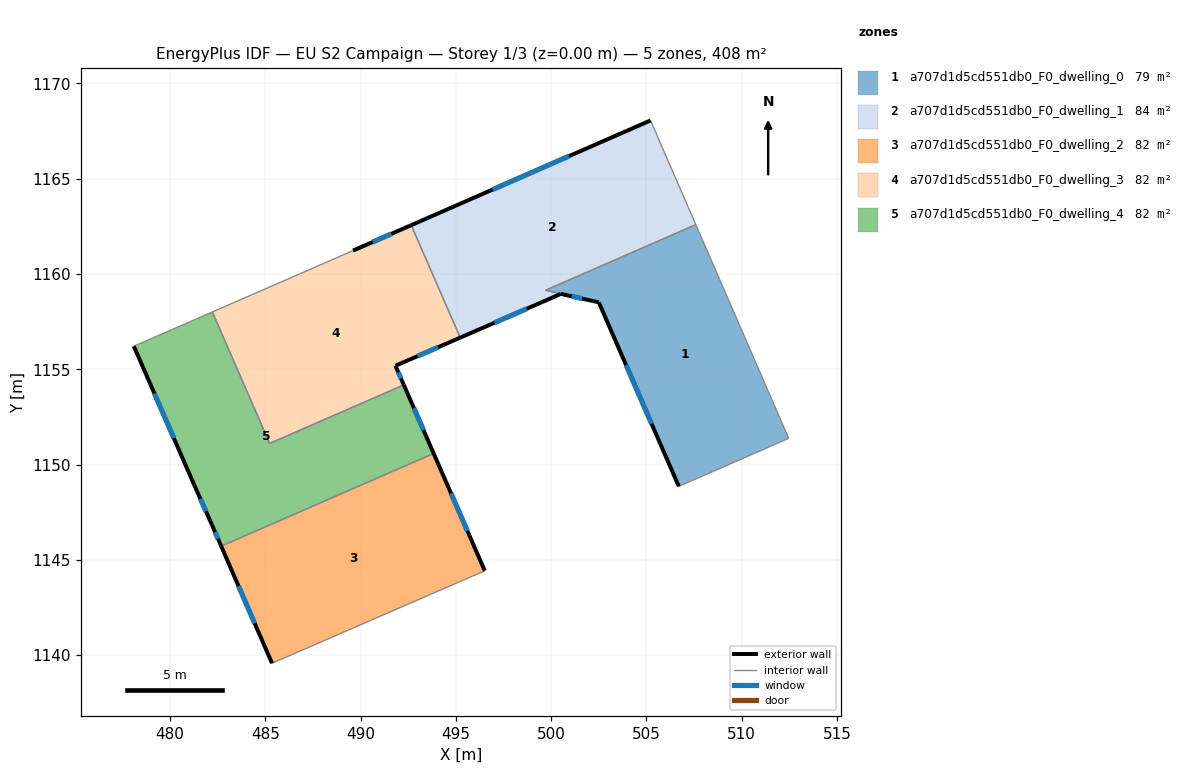
=== STOREY PLAN SPEC (per zone: floor XY polygon, exterior-wall plan segments, windows/doors) ===
zone 1: a707d1d5cd551db0_F0_dwelling_0  (78.9 m²)
  floor: (507.59, 1162.59) (512.46, 1151.38) (506.70, 1148.86) (502.50, 1158.51) (502.35, 1158.55) (499.70, 1159.15)
  exterior wall: (502.50, 1158.51) – (506.70, 1148.86)  [10.5 m]
    window: (503.93, 1155.23) – (505.27, 1152.14)  [3.2 m²]
  exterior wall: (502.35, 1158.55) – (502.35, 1158.55) – (502.50, 1158.51)  [0.2 m]
  interior walls: 4
zone 2: a707d1d5cd551db0_F0_dwelling_1  (84.3 m²)
  floor: (505.21, 1168.06) (507.59, 1162.59) (499.70, 1159.15) (502.35, 1158.55) (502.20, 1158.58) (502.19, 1158.58) (500.51, 1158.96) (495.23, 1156.66) (492.66, 1162.56)
  exterior wall: (500.51, 1158.96) – (502.19, 1158.58)  [1.7 m]
    window: (501.08, 1158.83) – (501.62, 1158.71)  [0.5 m²]
  exterior wall: (495.23, 1156.66) – (500.51, 1158.96)  [5.8 m]
    window: (497.03, 1157.44) – (498.71, 1158.18)  [1.8 m²]
  exterior wall: (505.21, 1168.06) – (492.66, 1162.56)  [13.7 m]
    window: (500.94, 1166.19) – (496.93, 1164.43)  [4.2 m²]
  exterior wall: (502.20, 1158.58) – (502.35, 1158.55)  [0.1 m]
  exterior wall: (502.19, 1158.58) – (502.20, 1158.58)  [0.0 m]
  interior walls: 4
zone 3: a707d1d5cd551db0_F0_dwelling_2  (81.6 m²)
  floor: (493.83, 1150.58) (496.52, 1144.43) (485.35, 1139.58) (482.69, 1145.72)
  exterior wall: (482.69, 1145.72) – (485.35, 1139.58)  [6.7 m]
    window: (483.59, 1143.63) – (484.44, 1141.67)  [2.1 m²]
  exterior wall: (496.52, 1144.43) – (493.83, 1150.58)  [6.7 m]
    window: (495.60, 1146.52) – (494.75, 1148.49)  [2.1 m²]
  interior walls: 2
zone 4: a707d1d5cd551db0_F0_dwelling_3  (81.6 m²)
  floor: (492.66, 1162.56) (495.23, 1156.66) (491.83, 1155.19) (492.27, 1154.18) (485.23, 1151.11) (482.22, 1158.01) (489.57, 1161.21) (489.60, 1161.23)
  exterior wall: (492.66, 1162.56) – (489.60, 1161.23)  [3.3 m]
    window: (491.62, 1162.11) – (490.64, 1161.68)  [1.0 m²]
  exterior wall: (491.83, 1155.19) – (495.23, 1156.66)  [3.7 m]
    window: (492.99, 1155.69) – (494.07, 1156.16)  [1.1 m²]
  exterior wall: (492.27, 1154.18) – (491.83, 1155.19)  [1.1 m]
    window: (492.12, 1154.52) – (491.98, 1154.85)  [0.3 m²]
  interior walls: 5
zone 5: a707d1d5cd551db0_F0_dwelling_4  (81.6 m²)
  floor: (492.27, 1154.18) (493.83, 1150.58) (482.69, 1145.72) (482.20, 1146.85) (481.28, 1148.91) (478.10, 1156.21) (482.22, 1158.01) (485.23, 1151.11)
  exterior wall: (493.83, 1150.58) – (492.27, 1154.18)  [3.9 m]
    window: (493.30, 1151.81) – (492.80, 1152.96)  [1.2 m²]
  exterior wall: (482.20, 1146.85) – (482.69, 1145.72)  [1.2 m]
    window: (482.36, 1146.47) – (482.52, 1146.10)  [0.4 m²]
  exterior wall: (481.28, 1148.91) – (482.20, 1146.85)  [2.3 m]
    window: (481.59, 1148.21) – (481.89, 1147.55)  [0.7 m²]
  exterior wall: (478.10, 1156.21) – (481.28, 1148.91)  [8.0 m]
    window: (479.18, 1153.73) – (480.20, 1151.39)  [2.4 m²]
  interior walls: 4

=== DERIVED (storey summary) ===
Building: EU S2 Campaign
Storey: 1 of 3  (floor level z = 0.00 m)
Storey gross floor area: 408.0 m²
Zones on this storey: 5
  - a707d1d5cd551db0_F0_dwelling_0: floor 78.9 m²; exterior wall 10.7 m (32.0 m²); 1 window(s) 3.2 m²; WWR 10.1%
  - a707d1d5cd551db0_F0_dwelling_1: floor 84.3 m²; exterior wall 21.3 m (64.0 m²); 3 window(s) 6.5 m²; WWR 10.1%
  - a707d1d5cd551db0_F0_dwelling_2: floor 81.6 m²; exterior wall 13.4 m (40.2 m²); 2 window(s) 4.1 m²; WWR 10.2%
  - a707d1d5cd551db0_F0_dwelling_3: floor 81.6 m²; exterior wall 8.1 m (24.4 m²); 3 window(s) 2.5 m²; WWR 10.2%
  - a707d1d5cd551db0_F0_dwelling_4: floor 81.6 m²; exterior wall 15.4 m (46.1 m²); 4 window(s) 4.7 m²; WWR 10.2%
Zone adjacency (shared interzone walls):
  - a707d1d5cd551db0_F0_dwelling_0 ↔ a707d1d5cd551db0_F0_dwelling_1
  - a707d1d5cd551db0_F0_dwelling_1 ↔ a707d1d5cd551db0_F0_dwelling_3
  - a707d1d5cd551db0_F0_dwelling_2 ↔ a707d1d5cd551db0_F0_dwelling_4
  - a707d1d5cd551db0_F0_dwelling_3 ↔ a707d1d5cd551db0_F0_dwelling_4